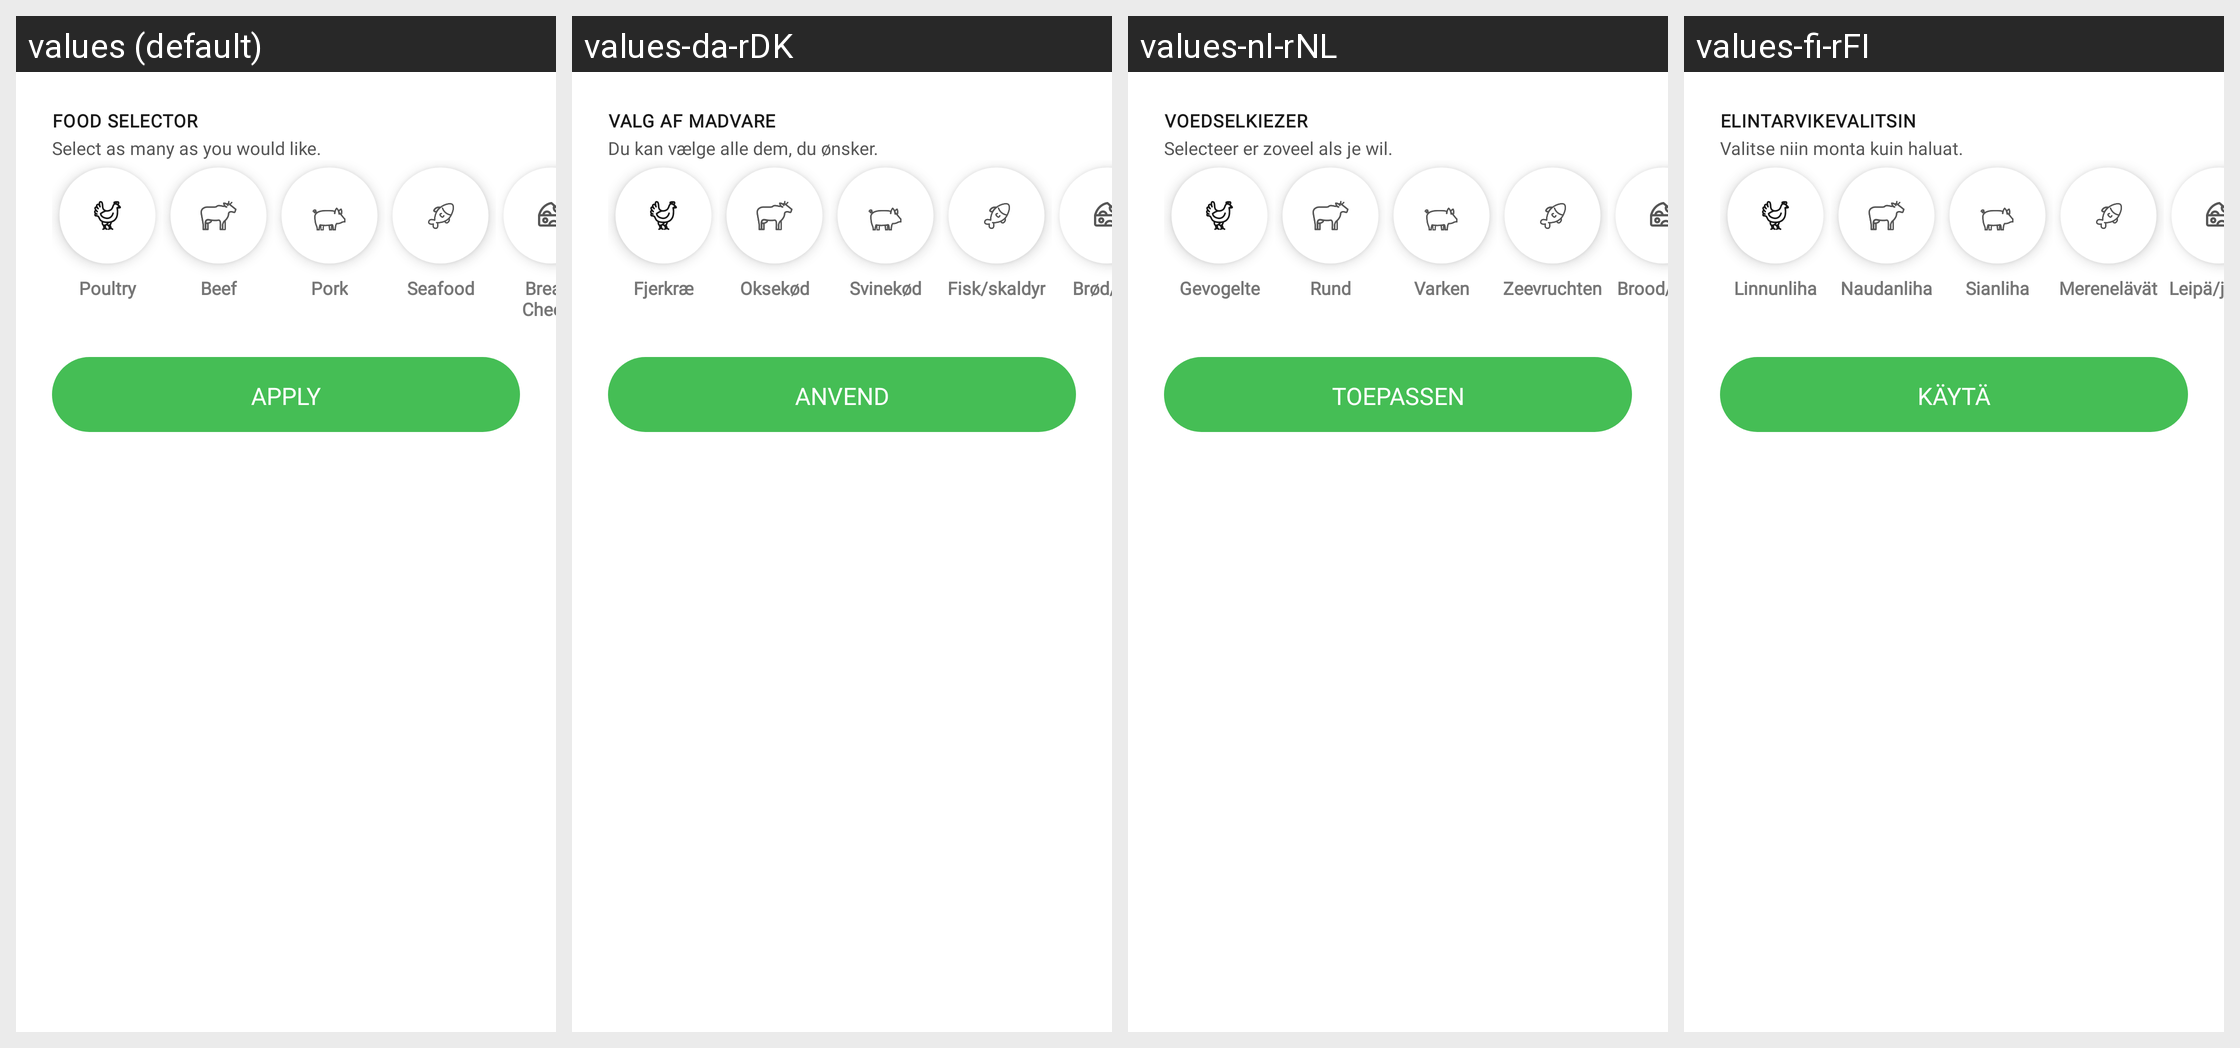

Strings drawn on this Android screen and how each of the app's shown locales translates them:
Android screen res/layout/food_selector_bottom_sheet.xml rendered under 4 locales, left to right: values (default), values-da-rDK, values-nl-rNL, values-fi-rFI. Device: Nexus 5 (rendered at 1080×1920; each locale shown at half size, 540×960, under a caption strip naming it); theme Theme.NinjaConnectedKitchen.
Other locales in the repository, not shown: values-de-rDE, values-en-rGB, values-es-rES, values-fr-rCA, values-fr-rFR, values-it-rIT, values-nb-rNO, values-pt-rPT, values-sv-rSE.
Strings drawn on this screen, with the default value and each locale's value (text and hints the layout hard-codes, and strings that could not be matched under every locale, appear in the picture but are not listed):

food_type_select
  values: FOOD SELECTOR
  values-da-rDK: VALG AF MADVARE
  values-nl-rNL: VOEDSELKIEZER
  values-fi-rFI: ELINTARVIKEVALITSIN

select_many_text
  values: Select as many as you would like.
  values-da-rDK: Du kan vælge alle dem, du ønsker.
  values-nl-rNL: Selecteer er zoveel als je wil.
  values-fi-rFI: Valitse niin monta kuin haluat.

food_type_poultry
  values: Poultry
  values-da-rDK: Fjerkræ
  values-nl-rNL: Gevogelte
  values-fi-rFI: Linnunliha

food_type_beef
  values: Beef
  values-da-rDK: Oksekød
  values-nl-rNL: Rund
  values-fi-rFI: Naudanliha

food_type_pork
  values: Pork
  values-da-rDK: Svinekød
  values-nl-rNL: Varken
  values-fi-rFI: Sianliha

food_type_seafood
  values: Seafood
  values-da-rDK: Fisk/skaldyr
  values-nl-rNL: Zeevruchten
  values-fi-rFI: Merenelävät

food_type_bread_cheese
  values: Bread/Cheese
  values-da-rDK: Brød/ost
  values-nl-rNL: Brood/kaas
  values-fi-rFI: Leipä/juusto

apply
  values: APPLY
  values-da-rDK: ANVEND
  values-nl-rNL: TOEPASSEN
  values-fi-rFI: KÄYTÄ
